Run: headless pygame with SDL's dummy video driver; simulated clock (each Clock.tick advances the game by its frame time, no real sleeping); random seed 0; keys injected as events and as key.get_pressed() state; no mouse input.
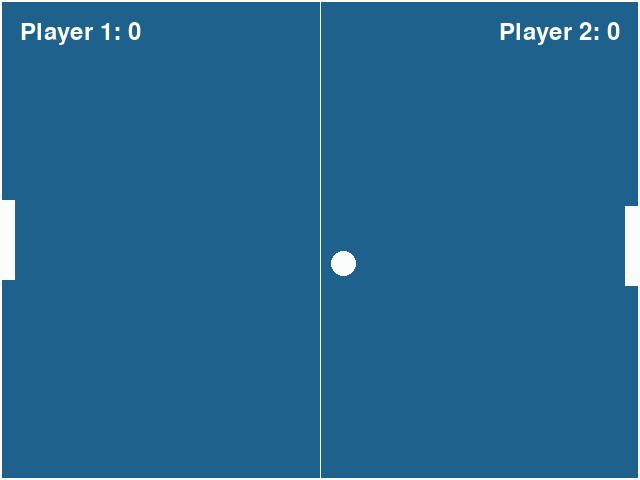
Frame 1 of 4 · flips 1–60 · no input
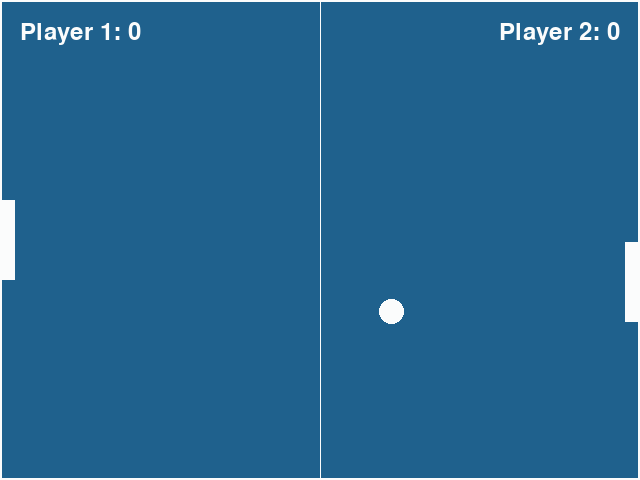
Frame 2 of 4 · flips 61–180 · tapped SPACE, RETURN · held RIGHT (→), D
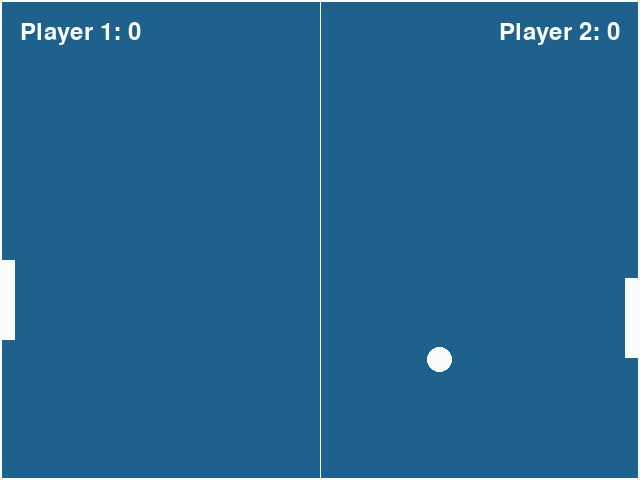
Frame 3 of 4 · flips 181–300 · held DOWN (↓), S
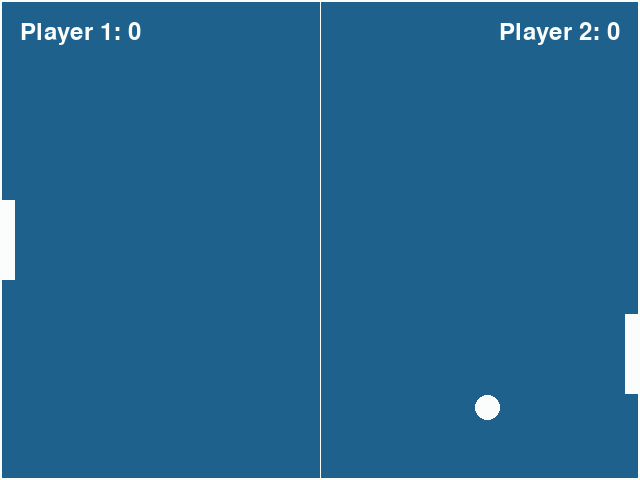
Frame 4 of 4 · flips 301–420 · held LEFT (←), A, UP (↑), W

The pygame program that drew these frames:

import pygame
import sys
import random

# Iestatījumi
screen_width = 640
screen_height = 480
field_width = 640
field_height = 480
ball_size = 25
paddle_width = 15
paddle_height = 80
paddle_speed = 0.5
ball_speed_x = 0.4
ball_speed_y = 0.4


# Krāsas definīcijas
DARKBLUE = (31, 97, 141)
WHITE = (251, 252, 252)

# Spēlētāju sākuma pozīcijas
player1_x = 0
player1_y = field_height / 2 - paddle_height / 2
player2_x = field_width - paddle_width
player2_y = field_height / 2 - paddle_height / 2

# Bumbiņas sākuma pozīcijas
ball_x = screen_width / 2 - ball_size / 2
ball_y = screen_height / 2 - ball_size / 2

# Spēlētāju rezultāti
player1_score = 0
player2_score = 0

# Inicializējam pygame
pygame.init()

# Izveidojam ekrānu
screen = pygame.display.set_mode((screen_width, screen_height))
pygame.display.set_caption('Galda teniss')

player2_y = field_height / 2 - paddle_height / 2


paddle_speed = 0.5

def ai_move():
    global player2_y
    error = random.choice([-1, 0, 0, 0, 1, 1, 2, 3, 4])  # Pievienojiet šo rindiņu, lai ģenerētu gadījuma skaitli
    paddle_speed = 0.3
    if player2_y + paddle_height / 2 + error > ball_y + ball_size:
        player2_y -= paddle_speed
    if player2_y + paddle_height / 2 + error < ball_y:
        player2_y += paddle_speed



while True:
    for event in pygame.event.get():
        if event.type == pygame.QUIT:
            pygame.quit()
            sys.exit()

    keys = pygame.key.get_pressed()
    if keys[pygame.K_UP]:
        # Spēlētājs 1 pārvietojas uz augšu
        player1_y -= paddle_speed
    if keys[pygame.K_DOWN]:
        # Spēlētājs 1 pārvietojas uz leju
        player1_y += paddle_speed

    ai_move()  # Izsaukums AI spēlētāja pārvietošanai

    # Bumbiņas kustība
    ball_x += ball_speed_x
    ball_y += ball_speed_y

    # Detektē sadursmes ar laukuma malām
    if ball_x < 0:
        # Bumbiņa sasniedzis kreiso laukuma malu - player2 (labais spēlētājs) iegūst punktu
        player2_score += 1
        ball_x = screen_width / 2 - ball_size / 2
        ball_y = screen_height / 2 - ball_size / 2
        ball_speed_x = -ball_speed_x

    if ball_x + ball_size > field_width:
        # Bumbiņa sasniedzis labo laukuma malu - player1 (kreisais spēlētājs) iegūst punktu
        player1_score += 1
        ball_x = screen_width / 2 - ball_size / 2
        ball_y = screen_height / 2 - ball_size / 2
        ball_speed_x = -ball_speed_x

    if ball_y < 0 or ball_y + ball_size > field_height:
        # Bumbiņa sasniedzis augšējo vai apakšējo laukuma malu - mainām bumbiņas vertikālo kustības virzienu
        ball_speed_y = -ball_speed_y

    # Detektē sadursmi ar spēlētāju 1 (kreiso spēlētāju)
    if ball_x < player1_x + paddle_width and \
       player1_y < ball_y + ball_size and \
       ball_y < player1_y + paddle_height:
        # Sadursme ar spēlētāju 1 - mainām bumbiņas horizontālo kustības virzienu
        ball_speed_x = abs(ball_speed_x)

    # Detektē sadursmi ar spēlētāju 2 (labo spēlētāju)
    if ball_x + ball_size > player2_x and \
       player2_y < ball_y + ball_size and \
       ball_y < player2_y + paddle_height:
        # Sadursme ar spēlētāju 2 - mainām bumbiņas horizontālo kustības virzienu
        ball_speed_x = -abs(ball_speed_x)

    # Zīmējam visus objektus uz ekrāna
    screen.fill(DARKBLUE)
    pygame.draw.rect(screen, WHITE, pygame.Rect(player1_x, player1_y, paddle_width, paddle_height))
    pygame.draw.rect(screen, WHITE, pygame.Rect(player2_x, player2_y, paddle_width, paddle_height))
    pygame.draw.ellipse(screen, WHITE, pygame.Rect(ball_x, ball_y, ball_size, ball_size))
    pygame.draw.aaline(screen, WHITE, (field_width / 2, 0), (field_width / 2, field_height))
    pygame.draw.rect(screen, WHITE, pygame.Rect(0, 0, field_width, field_height), 2)

    # Attēlo rezultātus uz ekrāna
    font = pygame.font.Font(None, 36)
    player1_score_text = font.render("Player 1: " + str(player1_score), True, WHITE)
    player2_score_text = font.render("Player 2: " + str(player2_score), True, WHITE)
    screen.blit(player1_score_text, (20, 20))
    screen.blit(player2_score_text, (screen_width - player2_score_text.get_width() - 20, 20))

    pygame.display.flip()
    # Pārbaudām uzvarētāju


# Pārbauda uzvarētāju
    if player1_score >= 10 or player2_score >= 10:
        winner_text = ""
        if player1_score > player2_score:
            winner_text = "Player 1 wins!"
        else:
            winner_text = "Player 2 wins!"

        font = pygame.font.Font(None, 48)
        winner_text_render = font.render(winner_text, True, WHITE)
        winner_text_pos = (screen_width // 2 - winner_text_render.get_width() // 2, screen_height - 100)
        screen.blit(winner_text_render, winner_text_pos)

        pygame.display.flip()

        pygame.time.wait(3000)  # Uzrāda uzvarētāja tekstu 3 sekundes

        pygame.quit()
        sys.exit()
